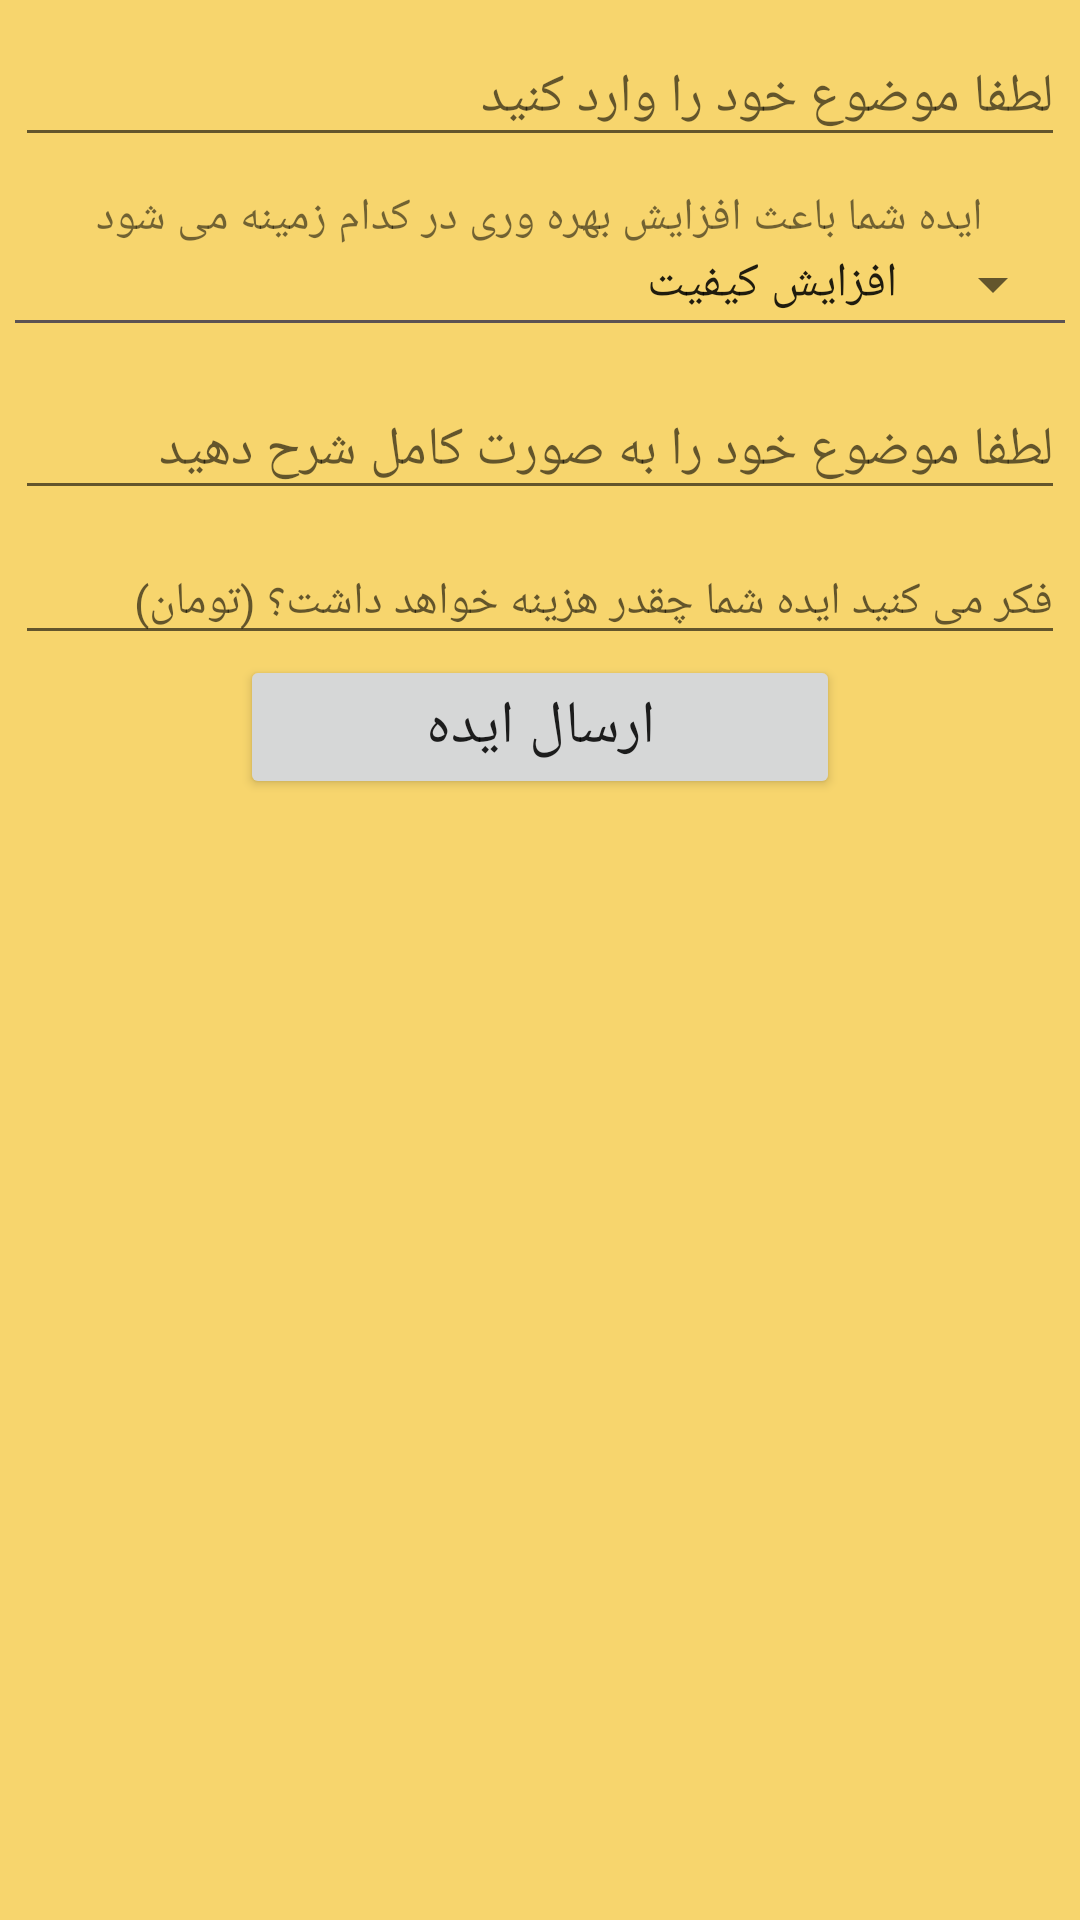

The Android layout XML behind this screen, and the referenced resources:
<!-- AndroidManifest.xml: application theme AppTheme -->
<!-- res/layout/fragment_create_idea_layout.xml -->
<?xml version="1.0" encoding="utf-8"?>
<LinearLayout xmlns:android="http://schemas.android.com/apk/res/android"
    android:layout_width="match_parent"
    android:layout_height="match_parent"
    android:background="#f7d56d"
    android:orientation="vertical">

    <ScrollView
        android:layout_width="match_parent"
        android:layout_height="match_parent">

        <LinearLayout
            android:layout_width="match_parent"
            android:layout_height="match_parent"
            android:layout_gravity="center_horizontal"
            android:orientation="vertical">


            <android.support.design.widget.TextInputLayout
                android:id="@+id/username_text_input_layout"
                android:layout_width="match_parent"
                android:layout_height="wrap_content">

                <EditText
                    android:id="@+id/subject"
                    android:layout_width="350dp"
                    android:layout_height="wrap_content"
                    android:layout_centerHorizontal="true"
                    android:layout_centerVertical="true"
                    android:layout_gravity="center"
                    android:ems="10"
                    android:hint="لطفا موضوع خود را وارد کنید"
                    android:textColor="#0d0d0d" />
            </android.support.design.widget.TextInputLayout>


            <TextView
                android:layout_width="wrap_content"
                android:layout_height="wrap_content"
                android:layout_gravity="center"
                android:layout_marginTop="10dp"
                android:shadowColor="@color/colorPrimary"
                android:text="ایده شما باعث افزایش بهره وری در کدام زمینه می شود"
                android:textSize="15sp" />

            <Spinner
                android:id="@+id/item_spinner"
                android:layout_width="350dp"
                android:layout_height="wrap_content"
                android:layout_gravity="center"
                android:entries="@array/km_object"></Spinner>

            <View
                android:layout_gravity="center"
                android:layout_width="350dp"
                android:layout_height="1dp"
                android:background="#5c5353"  />


            <android.support.design.widget.TextInputLayout
                android:id="@+id/Text_spinner_root"
                android:layout_width="match_parent"
                android:layout_height="wrap_content"
                android:layout_marginTop="10dp">

                <EditText
                    android:id="@+id/Text_spinner"
                    android:layout_width="350dp"
                    android:layout_height="wrap_content"
                    android:layout_centerHorizontal="true"
                    android:layout_centerVertical="true"
                    android:layout_gravity="center"
                    android:ems="10"
                    android:hint="لطفا موضوع خود را به صورت کامل شرح دهید"
                    android:textColor="#000" />
            </android.support.design.widget.TextInputLayout>



            <android.support.design.widget.TextInputLayout
                android:id="@+id/price_root"
                android:layout_width="match_parent"
                android:layout_height="wrap_content">

                <EditText
                    android:id="@+id/price"
                    android:layout_width="350dp"
                    android:layout_height="wrap_content"
                    android:layout_centerHorizontal="true"
                    android:layout_centerVertical="true"
                    android:layout_gravity="center"
                    android:ems="10"
                    android:hint="فکر می کنید ایده شما چقدر هزینه خواهد داشت؟ (تومان)"
                    android:textColor="#000"
                    android:textSize="15sp" />
            </android.support.design.widget.TextInputLayout>



            <Button
                android:layout_width="200dp"
                android:layout_height="wrap_content"
                android:layout_gravity="center"
                android:text="ارسال ایده"
                android:textSize="20sp" />

        </LinearLayout>


    </ScrollView>


</LinearLayout>
<!-- resources referenced by this layout -->
<resources>
  <string-array name="km_object">
          <item>افزایش کیفیت</item>
          <item>بهبود روش</item>
          <item>کاهش هزینه</item>
          <item>بهبود زمان</item>
      </string-array>
  <color name="colorPrimary">#FF5722</color>
  <style name="AppTheme" parent="Theme.AppCompat.Light.DarkActionBar">
          
          <item name="colorPrimary">#e65100</item>
          <item name="colorPrimaryDark">@color/colorPrimaryDark</item>
          <item name="colorAccent">@color/colorAccent</item>
      </style>
  <color name="colorPrimaryDark">#E64A19</color>
  <color name="colorAccent">#000000</color>
</resources>
